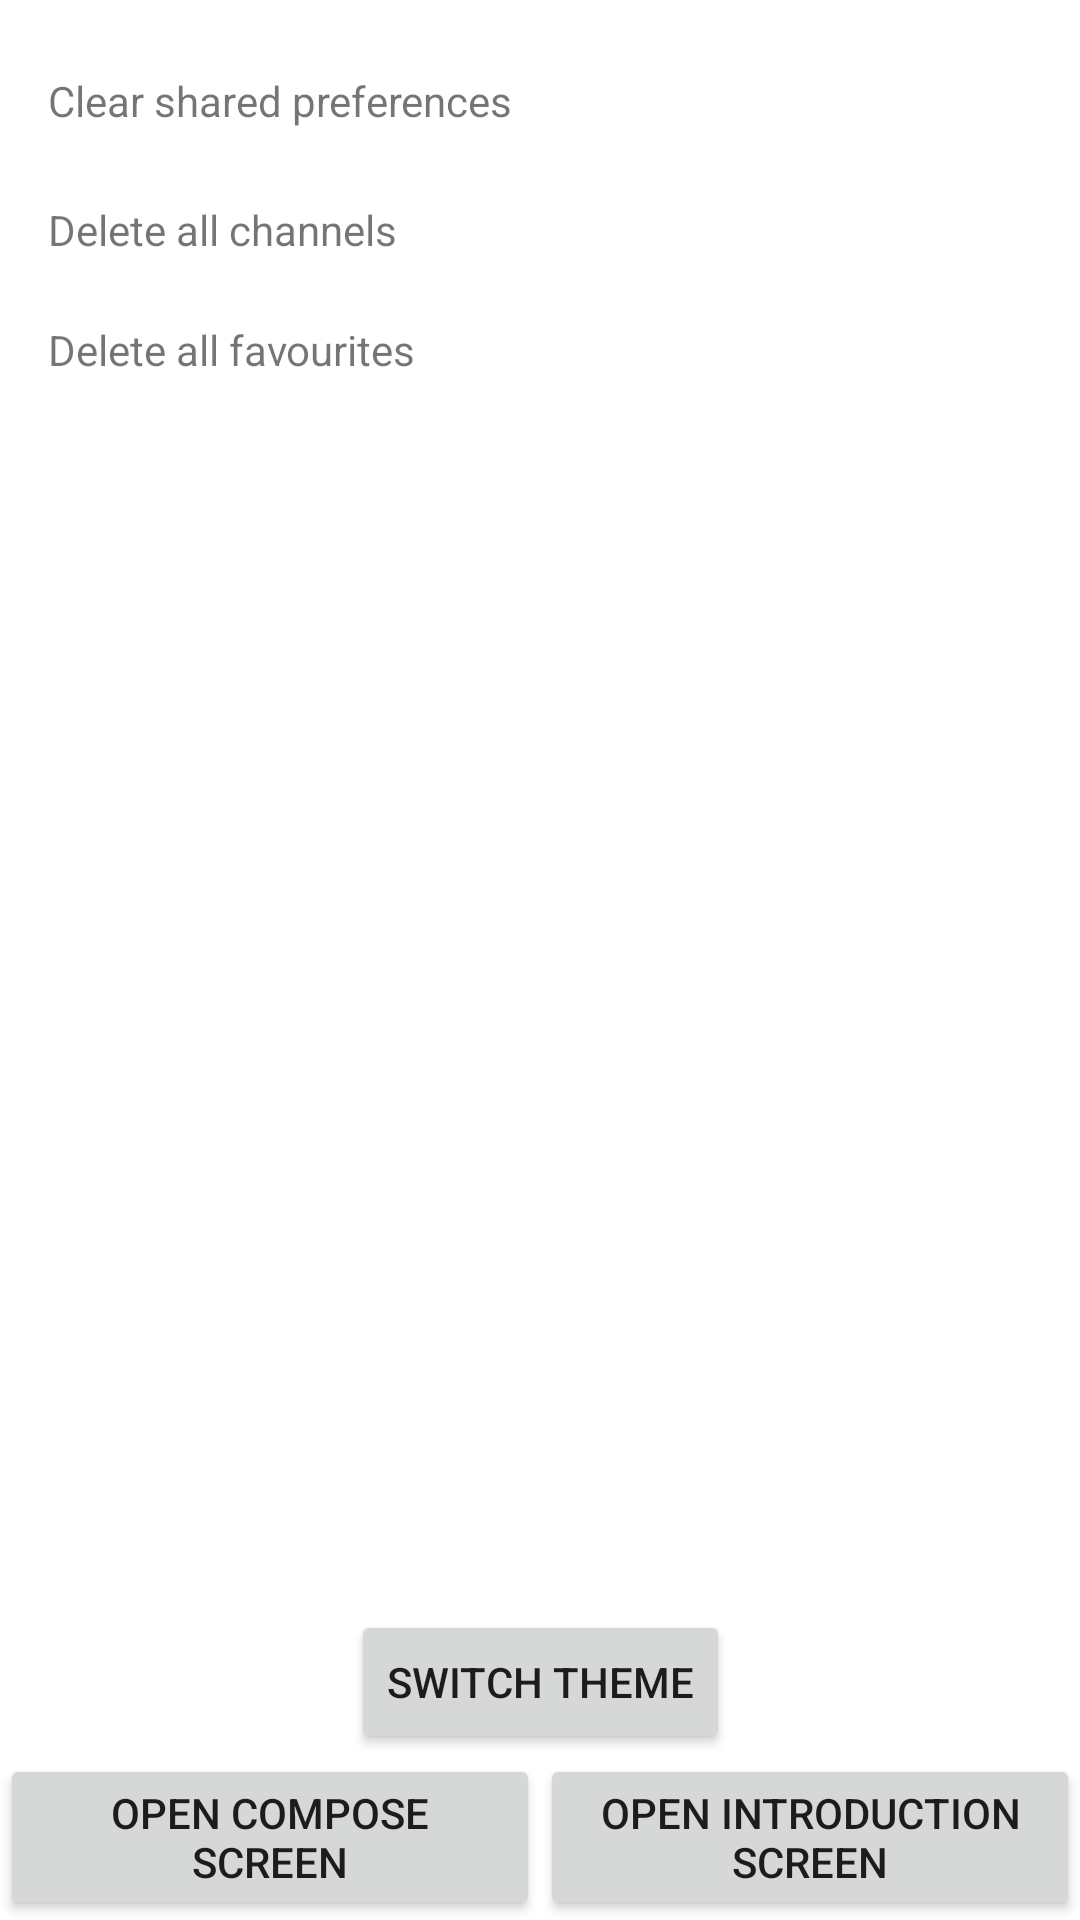

Write the Android layout XML for this screen, with the resource values it uses.
<!-- AndroidManifest.xml: fallback theme Theme.MaterialComponents.DayNight.NoActionBar -->
<!-- res/layout/settings_fragment.xml -->
<?xml version="1.0" encoding="utf-8"?>
<androidx.constraintlayout.widget.ConstraintLayout xmlns:android="http://schemas.android.com/apk/res/android"
    xmlns:app="http://schemas.android.com/apk/res-auto"
    xmlns:tools="http://schemas.android.com/tools"
    android:layout_width="match_parent"
    android:layout_height="match_parent"
    tools:context=".ui.settings.SettingsFragment">

    <TextView
        android:id="@+id/tvClearSharedPreferences"
        android:layout_width="wrap_content"
        android:layout_height="wrap_content"
        android:layout_marginStart="16dp"
        android:layout_marginTop="24dp"
        android:text="Clear shared preferences"
        app:layout_constraintStart_toStartOf="parent"
        app:layout_constraintTop_toTopOf="parent" />

    <ImageView
        android:id="@+id/iwClearSharedPreferences"
        android:layout_width="wrap_content"
        android:layout_height="wrap_content"
        android:layout_marginStart="28dp"
        android:src="@drawable/ic_delete"
        app:layout_constraintBottom_toBottomOf="@+id/tvClearSharedPreferences"
        app:layout_constraintStart_toEndOf="@+id/tvClearSharedPreferences"
        app:layout_constraintTop_toTopOf="@+id/tvClearSharedPreferences"
        app:layout_constraintVertical_bias="1.0"
        app:tint="@color/primary" />

    <TextView
        android:id="@+id/tvDeleteAllChannels"
        android:layout_width="wrap_content"
        android:layout_height="wrap_content"
        android:layout_marginStart="16dp"
        android:layout_marginTop="24dp"
        android:text="Delete all channels"
        app:layout_constraintStart_toStartOf="parent"
        app:layout_constraintTop_toBottomOf="@+id/tvClearSharedPreferences" />

    <ImageView
        android:id="@+id/iwDeleteAllChannels"
        android:layout_width="wrap_content"
        android:layout_height="wrap_content"
        android:layout_marginStart="28dp"
        android:src="@drawable/ic_delete"
        app:layout_constraintBottom_toBottomOf="@+id/tvDeleteAllChannels"
        app:layout_constraintStart_toEndOf="@+id/tvDeleteAllChannels"
        app:layout_constraintTop_toTopOf="@+id/tvDeleteAllChannels"
        app:layout_constraintVertical_bias="0.0"
        app:tint="@color/primary" />

    <TextView
        android:id="@+id/tvDeleteAllFavouriteChannels"
        android:layout_width="wrap_content"
        android:layout_height="wrap_content"
        android:layout_marginStart="16dp"
        android:layout_marginTop="64dp"
        android:text="Delete all favourites"
        app:layout_constraintStart_toStartOf="parent"
        app:layout_constraintTop_toBottomOf="@+id/tvClearSharedPreferences" />

    <ImageView
        android:id="@+id/iwDeleteAllFavouriteChannels"
        android:layout_width="wrap_content"
        android:layout_height="wrap_content"
        android:layout_marginStart="28dp"
        android:src="@drawable/ic_delete"
        app:layout_constraintBottom_toBottomOf="@+id/tvDeleteAllFavouriteChannels"
        app:layout_constraintStart_toEndOf="@+id/tvDeleteAllFavouriteChannels"
        app:layout_constraintTop_toTopOf="@+id/tvDeleteAllFavouriteChannels"
        app:layout_constraintVertical_bias="1.0"
        app:tint="@color/primary" />

    <Button
        android:id="@+id/bComposeScreen"
        android:layout_width="0dp"
        android:layout_height="wrap_content"
        android:text="Open Compose screen"
        app:layout_constraintBottom_toBottomOf="parent"
        app:layout_constraintEnd_toStartOf="@+id/bIntroduction"
        app:layout_constraintHorizontal_bias="0.5"
        app:layout_constraintStart_toStartOf="parent"
        app:layout_constraintTop_toTopOf="@+id/bIntroduction" />

    <Button
        android:id="@+id/bIntroduction"
        android:layout_width="0dp"
        android:layout_height="wrap_content"
        android:text="Open Introduction Screen"
        app:layout_constraintBottom_toBottomOf="parent"
        app:layout_constraintEnd_toEndOf="parent"
        app:layout_constraintHorizontal_bias="0.5"
        app:layout_constraintStart_toEndOf="@+id/bComposeScreen" />

    <Button
        android:id="@+id/bTheme"
        android:layout_width="wrap_content"
        android:layout_height="wrap_content"
        android:text="Switch theme"
        app:layout_constraintBottom_toTopOf="@+id/bComposeScreen"
        app:layout_constraintEnd_toEndOf="parent"
        app:layout_constraintStart_toStartOf="parent" />

</androidx.constraintlayout.widget.ConstraintLayout>
<!-- resources referenced by this layout -->
<resources>
  <color name="primary">#6002EE</color>
</resources>
